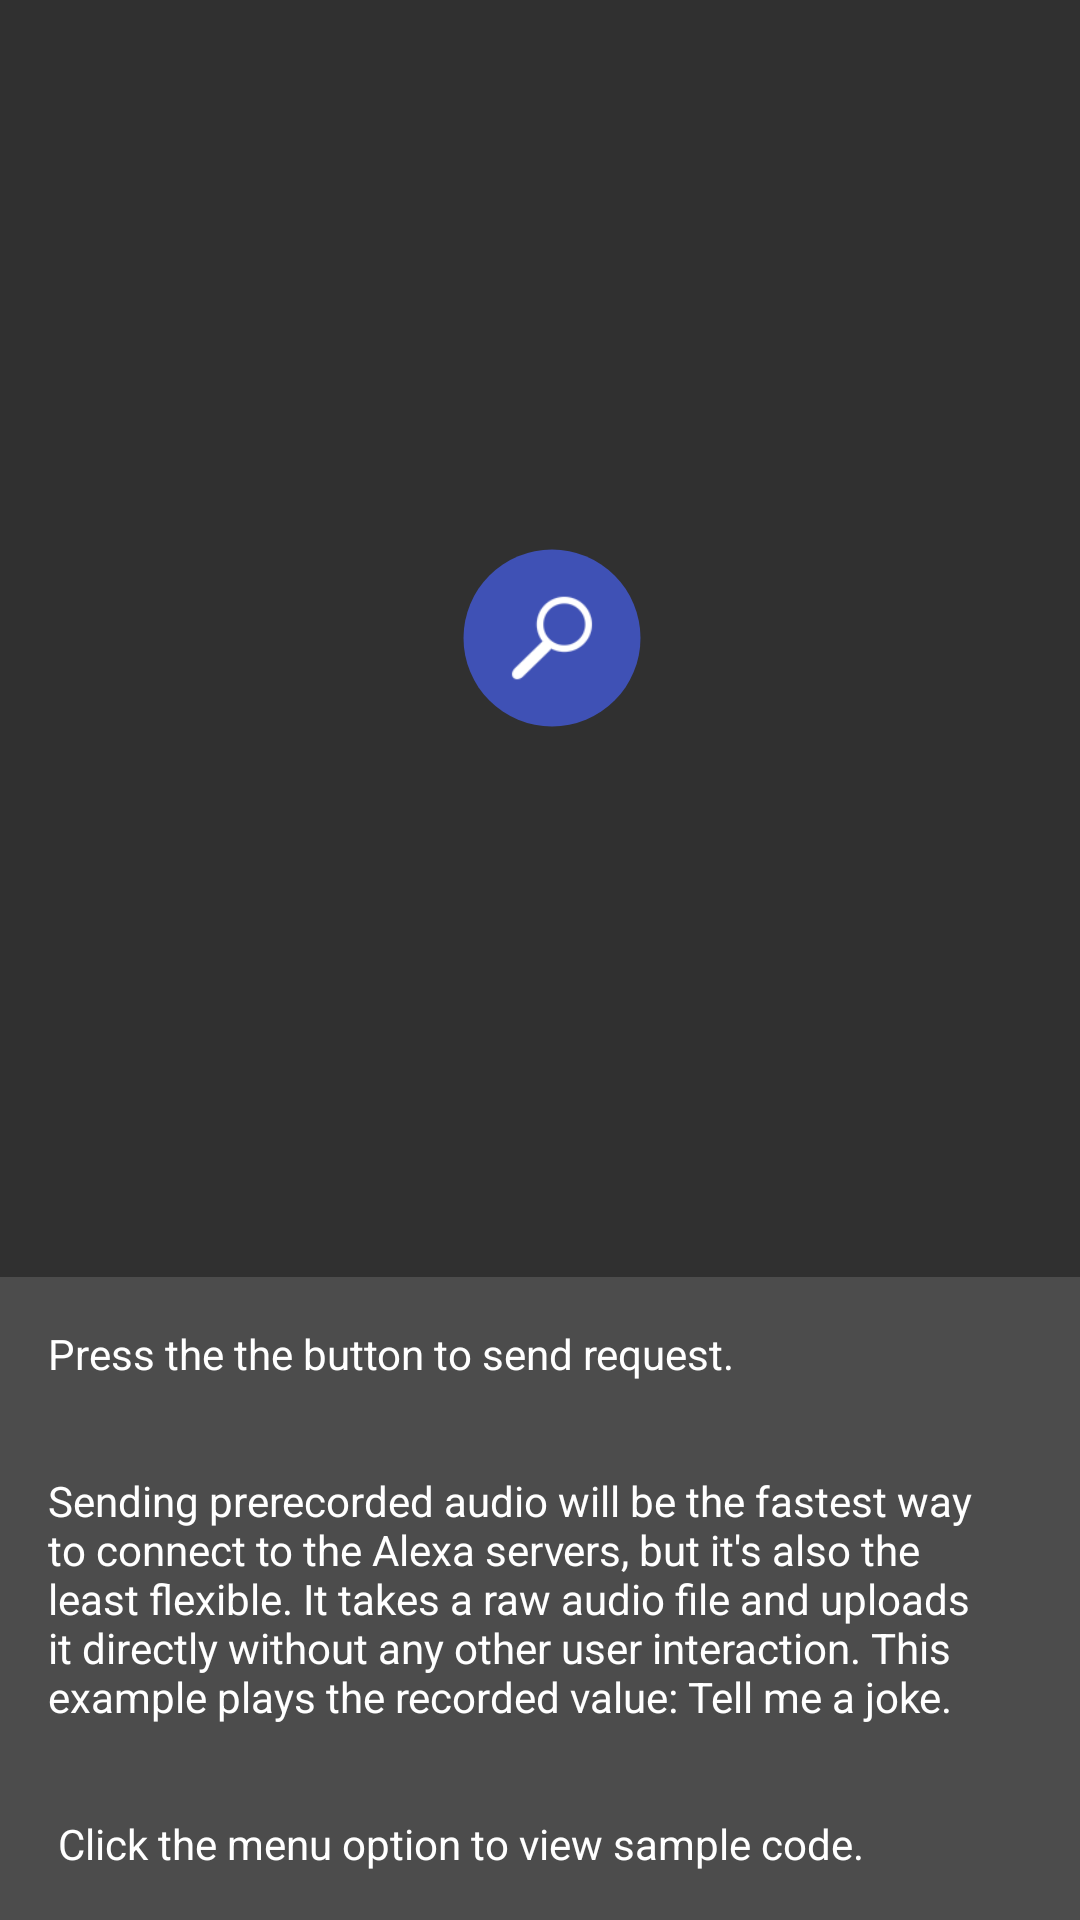

Layout XML and referenced resources for this Android screen:
<!-- AndroidManifest.xml: application theme AppTheme -->
<!-- res/layout/fragment_action_prerecorded.xml -->
<?xml version="1.0" encoding="utf-8"?>
<LinearLayout xmlns:android="http://schemas.android.com/apk/res/android"
    android:layout_width="match_parent" android:layout_height="match_parent"
    android:orientation="vertical">

    <LinearLayout
        android:layout_width="match_parent"
        android:layout_height="0dp"
        android:layout_weight="1"
        android:layout_gravity="center"
        android:gravity="center"
        android:layout_centerInParent="true"
        android:orientation="horizontal"
        android:padding="@dimen/activity_horizontal_margin"
        android:id="@+id/linearLayout">

        <View
            android:layout_width="60dp"
            android:layout_height="60dp"
            android:background="@drawable/button_search"
            android:layout_marginLeft="@dimen/view_padding"
            android:id="@+id/button"
            android:focusable="true"
            />
    </LinearLayout>

    <TextView
        android:layout_width="match_parent"
        android:layout_height="wrap_content"
        android:background="#22ffffff"
        android:text="@string/action_send_prerecorded_description"
        android:padding="@dimen/activity_horizontal_margin"/>

</LinearLayout>
<!-- resources referenced by this layout -->
<resources>
  <dimen name="activity_horizontal_margin">16dp</dimen>
  <dimen name="view_padding">8dp</dimen>
  <!-- drawable button_search: vector/xml drawable (drawable, 2168 chars, omitted) -->
  <string name="action_send_prerecorded_description">Press the the button to send request.\n\n\nSending prerecorded audio will be the fastest way to connect to the Alexa servers, but it\'s also the least flexible. It takes a raw audio file and uploads it directly without any other user interaction. This example plays the recorded value: "Tell me a joke."\n\n\n Click the menu option to view sample code.</string>
  <style name="AppTheme" parent="Theme.AppCompat">
          
          <item name="colorPrimary">@color/colorPrimary</item>
          <item name="colorPrimaryDark">@color/colorPrimaryDark</item>
          <item name="colorAccent">@color/colorAccent</item>
          <item name="android:textColor">#fff</item>
          <item name="android:textColorPrimary">#fff</item>
          <item name="android:textColorSecondary">#ccc</item>
          <item name="android:background">#00000000</item>
      </style>
  <color name="colorPrimary">#3F51B5</color>
  <color name="colorPrimaryDark">#303F9F</color>
  <color name="colorAccent">#00877A</color>
</resources>
